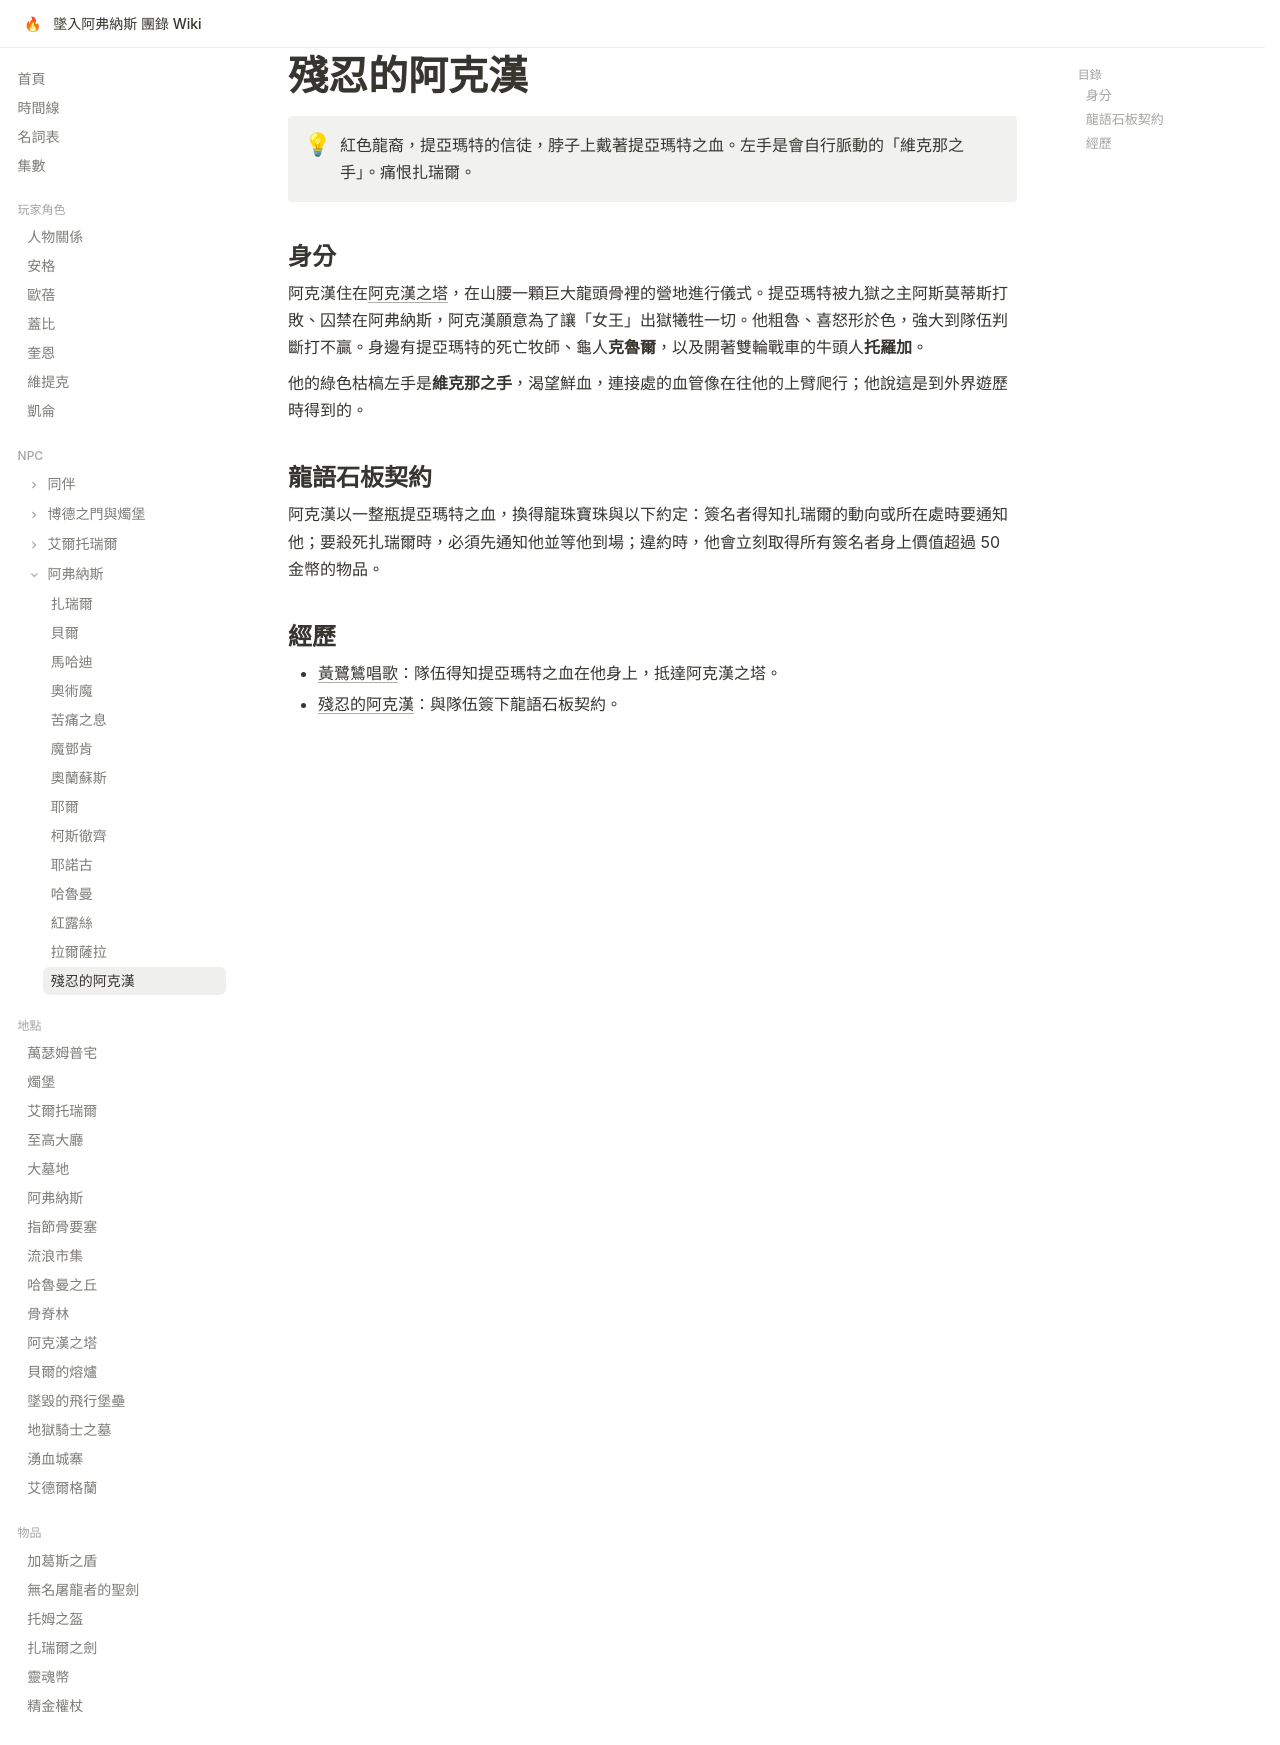

repository: EdithHSU/trpgwiki-dnd-avernus · page: npcs/殘忍的阿克漢/index.html · generator: mkdocs

---
title: 殘忍的阿克漢
emoji: 🐉
---

# 殘忍的阿克漢

!!! info ""
    紅色龍裔，提亞瑪特的信徒，脖子上戴著提亞瑪特之血。左手是會自行脈動的「維克那之手」。痛恨扎瑞爾。

## 身分

阿克漢住在[阿克漢之塔](../places/阿克漢之塔.md)，在山腰一顆巨大龍頭骨裡的營地進行儀式。提亞瑪特被九獄之主阿斯莫蒂斯打敗、囚禁在阿弗納斯，阿克漢願意為了讓「女王」出獄犧牲一切。他粗魯、喜怒形於色，強大到隊伍判斷打不贏。身邊有提亞瑪特的死亡牧師、龜人**克魯爾**，以及開著雙輪戰車的牛頭人**托羅加**。

他的綠色枯槁左手是**維克那之手**，渴望鮮血，連接處的血管像在往他的上臂爬行；他說這是到外界遊歷時得到的。

## 龍語石板契約

阿克漢以一整瓶提亞瑪特之血，換得龍珠寶珠與以下約定：簽名者得知扎瑞爾的動向或所在處時要通知他；要殺死扎瑞爾時，必須先通知他並等他到場；違約時，他會立刻取得所有簽名者身上價值超過 50 金幣的物品。

## 經歷

- [黃鷺鷥唱歌](../episodes/2026-01.md)：隊伍得知提亞瑪特之血在他身上，抵達阿克漢之塔。
- [殘忍的阿克漢](../episodes/rec-0038.md)：與隊伍簽下龍語石板契約。
